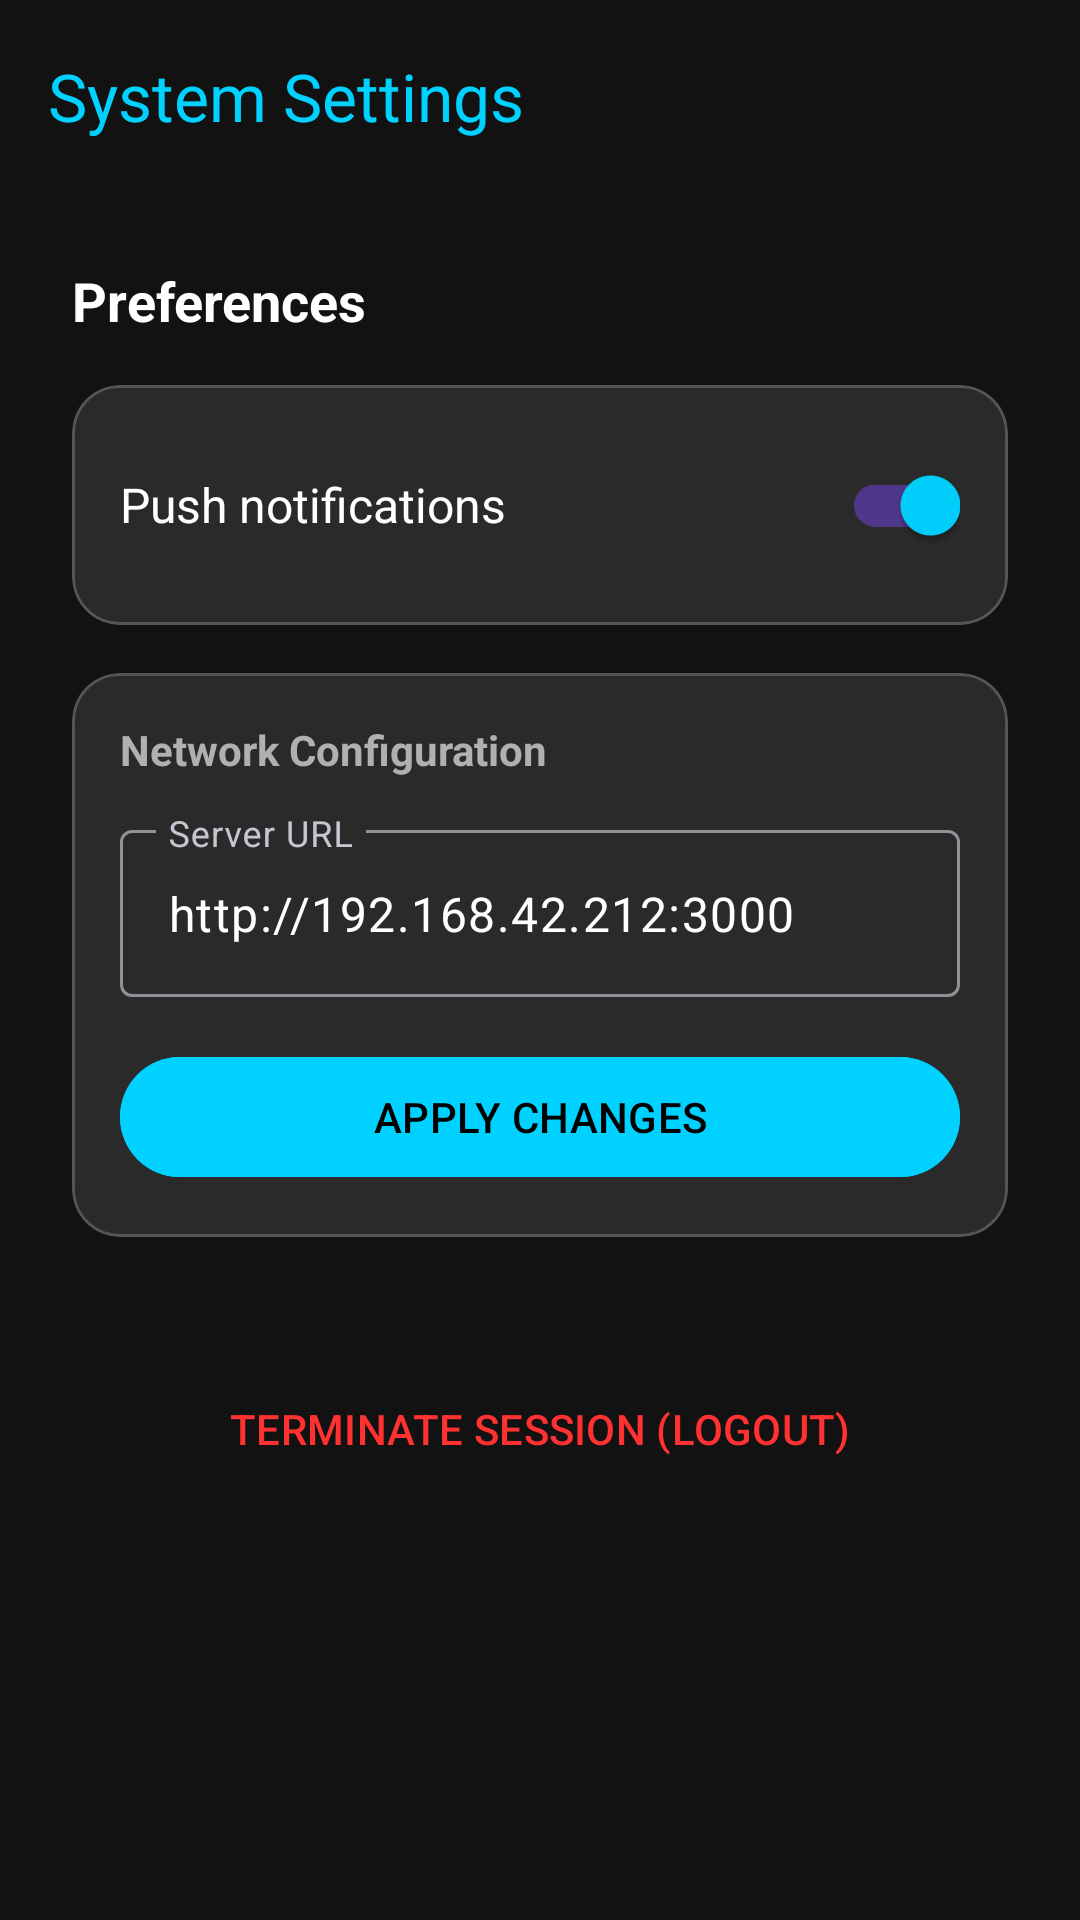

Layout XML and referenced resources for this Android screen:
<!-- AndroidManifest.xml: application theme Theme.Aquila_mobile -->
<!-- res/layout/fragment_settings.xml -->
<?xml version="1.0" encoding="utf-8"?>
<androidx.coordinatorlayout.widget.CoordinatorLayout xmlns:android="http://schemas.android.com/apk/res/android"
    xmlns:app="http://schemas.android.com/apk/res-auto"
    android:layout_width="match_parent"
    android:layout_height="match_parent"
    android:background="@color/background_deep">

    <com.google.android.material.appbar.AppBarLayout
        android:layout_width="match_parent"
        android:layout_height="wrap_content"
        android:background="@color/background_deep">

        <com.google.android.material.appbar.MaterialToolbar
            android:id="@+id/toolbar"
            android:layout_width="match_parent"
            android:layout_height="?attr/actionBarSize"
            app:title="System Settings"
            app:titleTextColor="@color/electric_blue" />

    </com.google.android.material.appbar.AppBarLayout>

    <androidx.core.widget.NestedScrollView
        android:layout_width="match_parent"
        android:layout_height="match_parent"
        app:layout_behavior="@string/appbar_scrolling_view_behavior">

        <LinearLayout
            android:layout_width="match_parent"
            android:layout_height="wrap_content"
            android:orientation="vertical"
            android:padding="24dp">

            <TextView
                android:layout_width="wrap_content"
                android:layout_height="wrap_content"
                android:text="Preferences"
                android:textColor="@color/white"
                android:textSize="18sp"
                android:textStyle="bold" />

            <com.google.android.material.card.MaterialCardView
                android:id="@+id/notificationsCard"
                style="@style/GlassCard"
                android:layout_width="match_parent"
                android:layout_height="wrap_content"
                android:layout_marginTop="16dp">

                <LinearLayout
                    android:layout_width="match_parent"
                    android:layout_height="wrap_content"
                    android:orientation="horizontal"
                    android:padding="16dp"
                    android:gravity="center_vertical">

                    <TextView
                        android:layout_width="0dp"
                        android:layout_height="wrap_content"
                        android:layout_weight="1"
                        android:text="Push notifications"
                        android:textColor="@color/white"
                        android:textSize="16sp" />

                    <com.google.android.material.switchmaterial.SwitchMaterial
                        android:id="@+id/notificationsSwitch"
                        android:layout_width="wrap_content"
                        android:layout_height="wrap_content"
                        android:checked="true" />
                </LinearLayout>
            </com.google.android.material.card.MaterialCardView>

            <com.google.android.material.card.MaterialCardView
                android:id="@+id/networkConfigCard"
                style="@style/GlassCard"
                android:layout_width="match_parent"
                android:layout_height="wrap_content"
                android:layout_marginTop="16dp">

                <LinearLayout
                    android:layout_width="match_parent"
                    android:layout_height="wrap_content"
                    android:orientation="vertical"
                    android:padding="16dp">

                    <TextView
                        android:layout_width="wrap_content"
                        android:layout_height="wrap_content"
                        android:text="Network Configuration"
                        android:textColor="@color/text_secondary"
                        android:textSize="14sp"
                        android:textStyle="bold" />

                    <com.google.android.material.textfield.TextInputLayout
                        android:layout_width="match_parent"
                        android:layout_height="wrap_content"
                        android:hint="Server URL"
                        app:hintTextColor="@color/electric_blue"
                        style="@style/Widget.Material3.TextInputLayout.OutlinedBox"
                        android:layout_marginTop="12dp">

                        <com.google.android.material.textfield.TextInputEditText
                            android:id="@+id/serverUrlInput"
                            android:layout_width="match_parent"
                            android:layout_height="wrap_content"
                            android:textColor="@color/white"
                            android:text="http://192.168.42.212:3000" />
                    </com.google.android.material.textfield.TextInputLayout>

                    <com.google.android.material.button.MaterialButton
                        android:id="@+id/saveButton"
                        android:layout_width="match_parent"
                        android:layout_height="wrap_content"
                        android:layout_marginTop="16dp"
                        android:text="APPLY CHANGES"
                        android:backgroundTint="@color/electric_blue"
                        android:textColor="@color/black" />
                </LinearLayout>
            </com.google.android.material.card.MaterialCardView>

            <com.google.android.material.button.MaterialButton
                android:id="@+id/logoutButton"
                style="@style/Widget.Material3.Button.TextButton"
                android:layout_width="match_parent"
                android:layout_height="wrap_content"
                android:layout_marginTop="40dp"
                android:text="TERMINATE SESSION (LOGOUT)"
                android:textColor="@color/neon_red" />

        </LinearLayout>
    </androidx.core.widget.NestedScrollView>

</androidx.coordinatorlayout.widget.CoordinatorLayout>
<!-- resources referenced by this layout -->
<resources>
  <color name="background_deep">#121212</color>
  <color name="black">#FF000000</color>
  <color name="electric_blue">#00D1FF</color>
  <color name="neon_red">#FF3131</color>
  <color name="text_secondary">#B0B0B0</color>
  <color name="white">#FFFFFFFF</color>
  <style name="GlassCard">
          <item name="cardBackgroundColor">@color/glass_overlay</item>
          <item name="cardCornerRadius">16dp</item>
          <item name="cardElevation">0dp</item>
          <item name="strokeColor">@color/glass_border</item>
          <item name="strokeWidth">1dp</item>
      </style>
  <style name="Theme.Aquila_mobile" parent="Base.Theme.Aquila_mobile" />
  <color name="glass_overlay">#1AFFFFFF</color>
  <color name="glass_border">#33FFFFFF</color>
  <style name="Base.Theme.Aquila_mobile" parent="Theme.Material3.Dark.NoActionBar">
          <item name="android:windowBackground">@color/background_deep</item>
          <item name="android:statusBarColor">@color/background_deep</item>
          <item name="colorPrimary">@color/electric_blue</item>
          <item name="colorOnPrimary">@color/black</item>
          <item name="colorSurface">@color/background_surface</item>
          <item name="android:textColorPrimary">@color/text_primary</item>
          <item name="android:textColorSecondary">@color/text_secondary</item>
      </style>
  <color name="background_surface">#1E1E1E</color>
  <color name="text_primary">#F5F5F5</color>
</resources>
